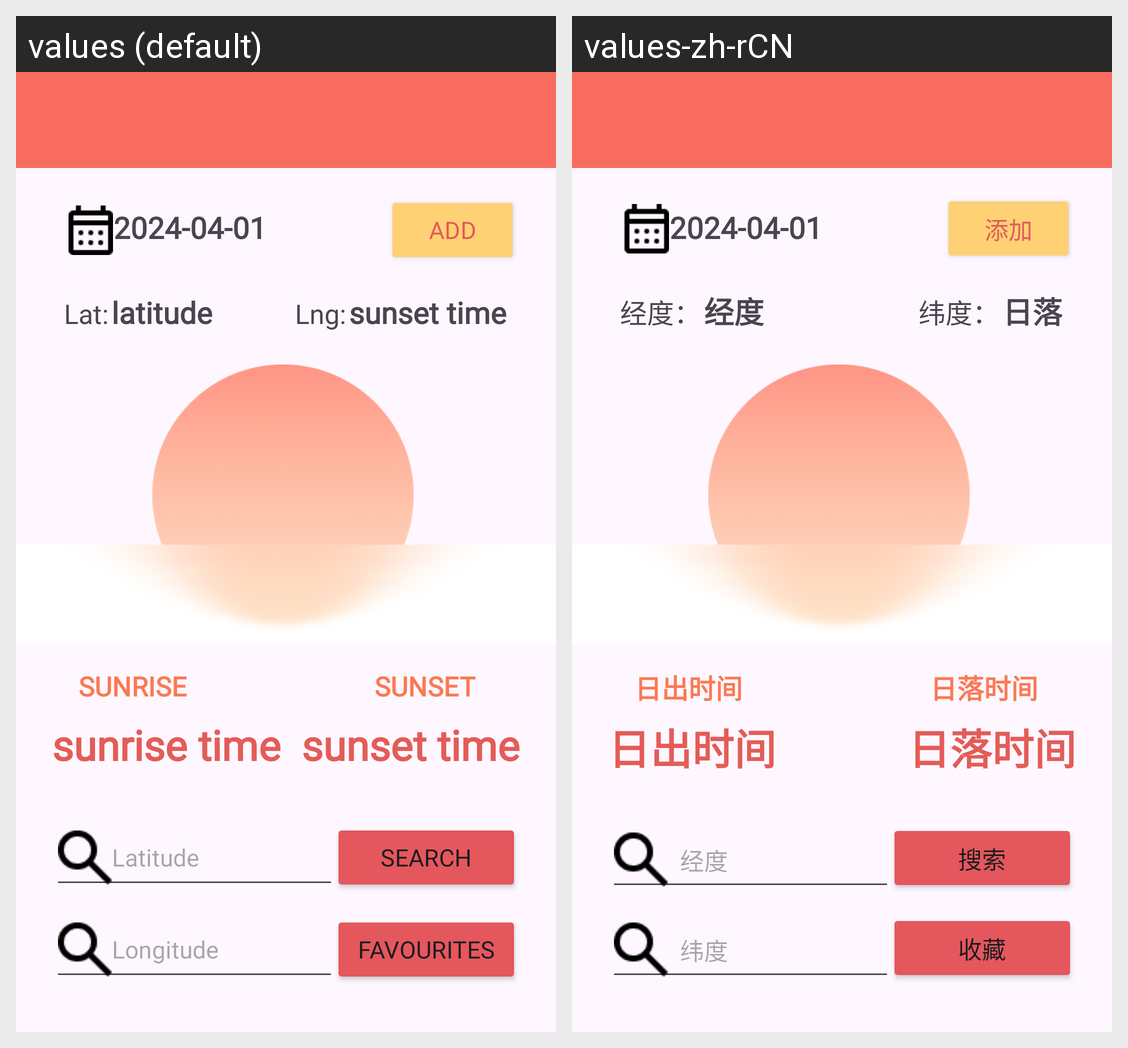

Locale-by-locale string values for the Android screen shown in this grid:
Android screen res/layout/sun_home.xml rendered under 2 locales, left to right: values (default), values-zh-rCN. Device: Nexus 5 (rendered at 1080×1920; each locale shown at half size, 540×960, under a caption strip naming it); theme Theme.GroupProject.
Strings drawn on this screen, with the default value and each locale's value (text and hints the layout hard-codes, and strings that could not be matched under every locale, appear in the picture but are not listed):

sunhome_sunrise_label
  values: SUNRISE
  values-zh-rCN: 日出时间

sunhome_sunset_label
  values: SUNSET
  values-zh-rCN: 日落时间

sunhome_sunrise_time
  values: sunrise time
  values-zh-rCN: 日出时间

sunhome_sunset_time
  values: sunset time
  values-zh-rCN: 日落时间

sunhome_longitude
  values: sunset time
  values-zh-rCN: 日落

sunhome_latitude_label
  values: Lat:
  values-zh-rCN: 经度：

sunhome_latitude
  values: latitude
  values-zh-rCN: 经度

sunhome_longitude_label
  values: Lng:
  values-zh-rCN: 纬度：

sunhome_search_hint_lat
  values: Latitude
  values-zh-rCN:   经度

sunhome_search_hint_lng
  values: Longitude
  values-zh-rCN:   纬度

sunhome_search
  values: Search
  values-zh-rCN: 搜索

sunhome_favourites
  values: Favourites
  values-zh-rCN: 收藏

sunhome_add
  values: Add
  values-zh-rCN: 添加

sunhome_date
  values: 2024-04-01
  values-zh-rCN: 2024-04-01  [not translated; the default value is used]
